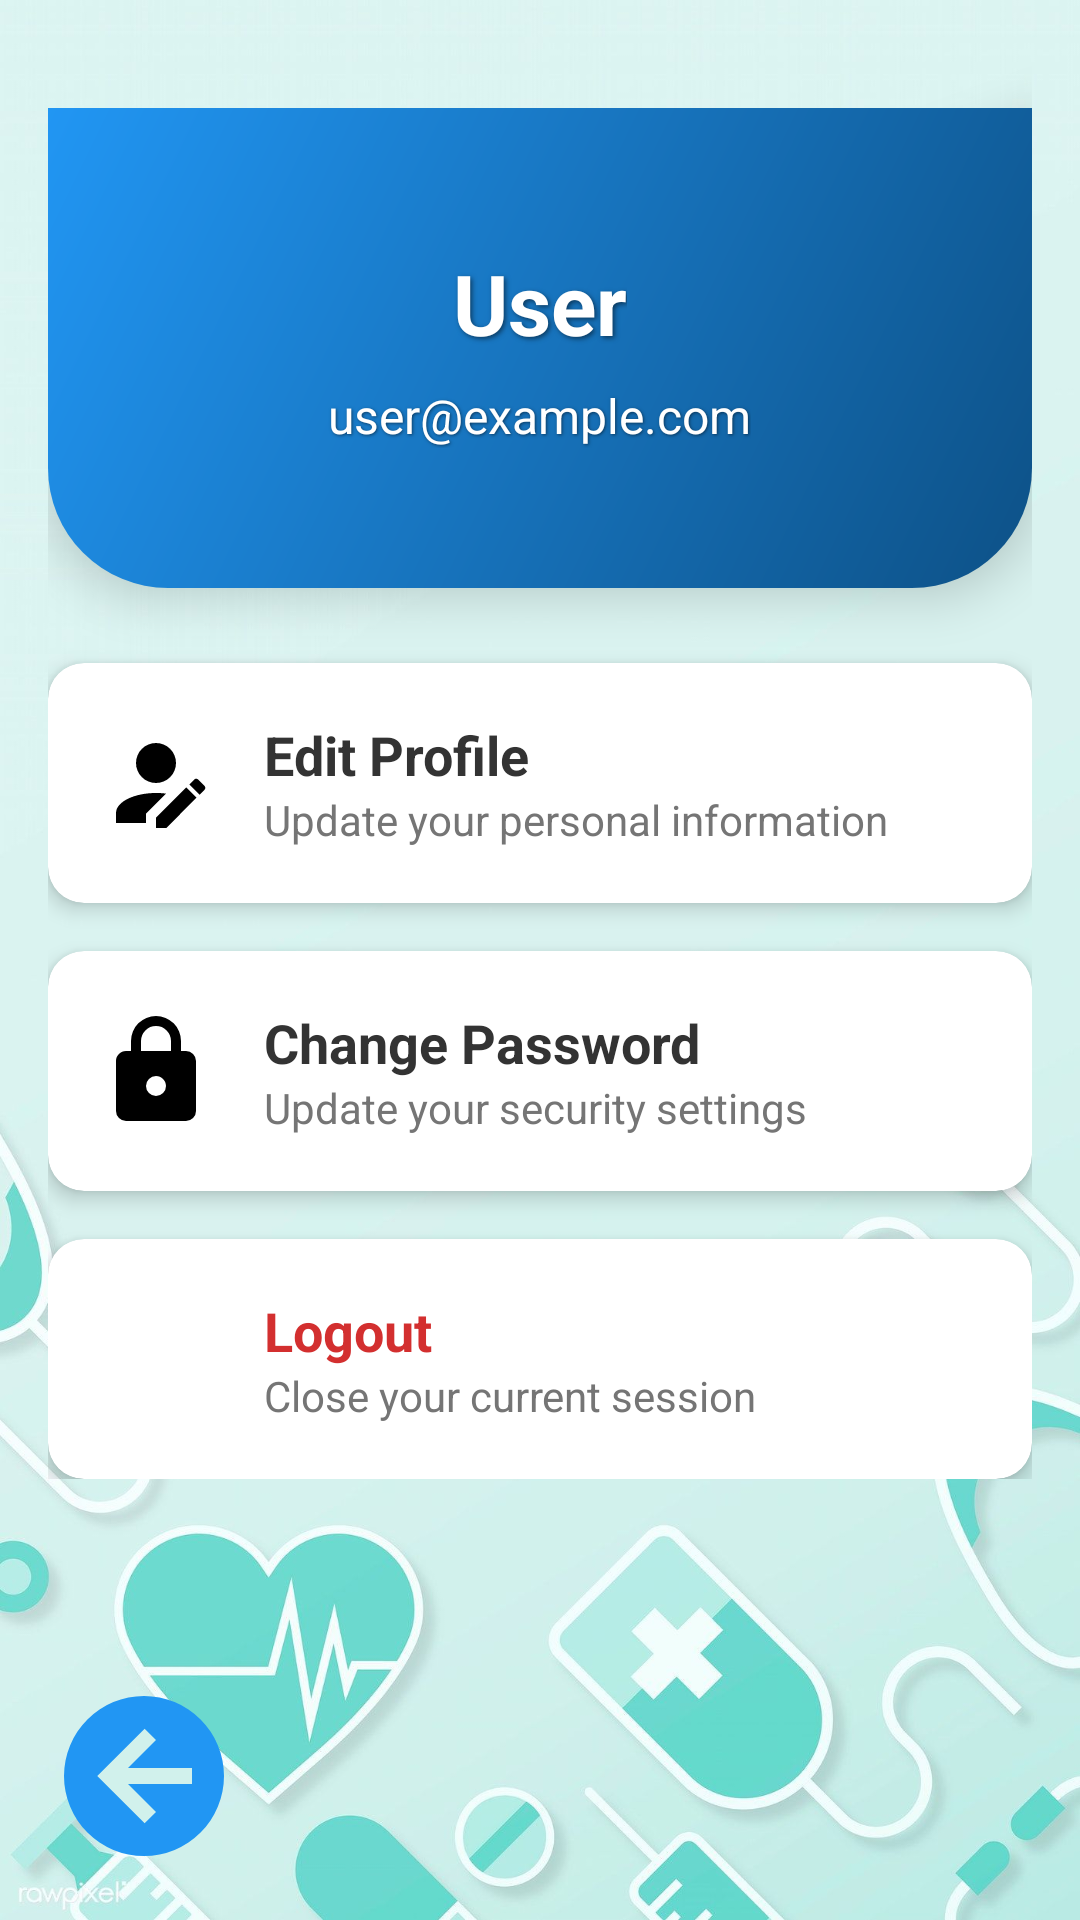

Reconstruct the res/layout file that produces this screen, plus the resources it refers to.
<!-- AndroidManifest.xml: application theme Theme.medicitas -->
<!-- res/layout/activity_profile.xml -->
<?xml version="1.0" encoding="utf-8"?>
<FrameLayout xmlns:android="http://schemas.android.com/apk/res/android"
    xmlns:app="http://schemas.android.com/apk/res-auto"
    android:layout_width="match_parent"
    android:layout_height="match_parent"
    android:background="@drawable/background_image">

    
    <ScrollView
        android:layout_width="match_parent"
        android:layout_height="match_parent">

        <LinearLayout
            android:layout_width="match_parent"
            android:layout_height="wrap_content"
            android:orientation="vertical"
            android:padding="16dp"
            android:gravity="center_horizontal">

            
            <LinearLayout
                android:layout_width="match_parent"
                android:layout_height="160dp"
                android:orientation="vertical"
                android:gravity="center"
                android:background="@drawable/gradient_background"
                android:elevation="10dp"
                android:padding="16dp"
                android:layout_marginBottom="25dp"
                android:layout_marginTop="20dp">

                
                <TextView
                    android:id="@+id/userNameTextView"
                    android:layout_width="wrap_content"
                    android:layout_height="wrap_content"
                    android:text="User"
                    android:textSize="28sp"
                    android:textStyle="bold"
                    android:textColor="@color/white"
                    android:layout_marginBottom="8dp"
                    android:shadowColor="#80000000"
                    android:shadowDx="2"
                    android:shadowDy="2"
                    android:shadowRadius="4" />

                
                <TextView
                    android:id="@+id/userEmailTextView"
                    android:layout_width="wrap_content"
                    android:layout_height="wrap_content"
                    android:text="user@example.com"
                    android:textSize="16sp"
                    android:textColor="@color/white"
                    android:shadowColor="#80000000"
                    android:shadowDx="1"
                    android:shadowDy="1"
                    android:shadowRadius="2" />
            </LinearLayout>

            
            <androidx.cardview.widget.CardView
                android:id="@+id/cardEditProfile"
                android:layout_width="match_parent"
                android:layout_height="80dp"
                android:layout_marginBottom="16dp"
                app:cardCornerRadius="12dp"
                app:cardElevation="4dp"
                app:cardBackgroundColor="@color/white"
                android:foreground="?attr/selectableItemBackground"
                android:clickable="true">

                <LinearLayout
                    android:layout_width="match_parent"
                    android:layout_height="match_parent"
                    android:orientation="horizontal"
                    android:padding="16dp"
                    android:gravity="center_vertical">

                    <ImageView
                        android:layout_width="40dp"
                        android:layout_height="40dp"
                        android:src="@drawable/ic_edit"
                        android:layout_marginEnd="16dp"
                        android:contentDescription="@string/edit_profile" />

                    <LinearLayout
                        android:layout_width="0dp"
                        android:layout_height="wrap_content"
                        android:layout_weight="1"
                        android:orientation="vertical">

                        <TextView
                            android:layout_width="wrap_content"
                            android:layout_height="wrap_content"
                            android:text="@string/profile_edit_button"
                            android:textSize="18sp"
                            android:textColor="#333333"
                            android:textStyle="bold" />

                        <TextView
                            android:layout_width="wrap_content"
                            android:layout_height="wrap_content"
                            android:text="Update your personal information"
                            android:textSize="14sp"
                            android:textColor="#757575" />
                    </LinearLayout>
                </LinearLayout>
            </androidx.cardview.widget.CardView>

            <androidx.cardview.widget.CardView
                android:id="@+id/cardChangePassword"
                android:layout_width="match_parent"
                android:layout_height="80dp"
                android:layout_marginBottom="16dp"
                app:cardCornerRadius="12dp"
                app:cardElevation="4dp"
                app:cardBackgroundColor="@color/white"
                android:foreground="?attr/selectableItemBackground"
                android:clickable="true">

                <LinearLayout
                    android:layout_width="match_parent"
                    android:layout_height="match_parent"
                    android:orientation="horizontal"
                    android:padding="16dp"
                    android:gravity="center_vertical">

                    <ImageView
                        android:layout_width="40dp"
                        android:layout_height="40dp"
                        android:src="@drawable/lock"
                        android:layout_marginEnd="16dp"
                        android:contentDescription="@string/change_password" />

                    <LinearLayout
                        android:layout_width="0dp"
                        android:layout_height="wrap_content"
                        android:layout_weight="1"
                        android:orientation="vertical">

                        <TextView
                            android:layout_width="wrap_content"
                            android:layout_height="wrap_content"
                            android:text="Change Password"
                            android:textSize="18sp"
                            android:textColor="#333333"
                            android:textStyle="bold" />

                        <TextView
                            android:layout_width="wrap_content"
                            android:layout_height="wrap_content"
                            android:text="Update your security settings"
                            android:textSize="14sp"
                            android:textColor="#757575" />
                    </LinearLayout>
                </LinearLayout>
            </androidx.cardview.widget.CardView>

            <androidx.cardview.widget.CardView
                android:id="@+id/cardLogout"
                android:layout_width="match_parent"
                android:layout_height="80dp"
                app:cardCornerRadius="12dp"
                app:cardElevation="4dp"
                app:cardBackgroundColor="@color/white"
                android:foreground="?attr/selectableItemBackground"
                android:clickable="true">

                <LinearLayout
                    android:layout_width="match_parent"
                    android:layout_height="match_parent"
                    android:orientation="horizontal"
                    android:padding="16dp"
                    android:gravity="center_vertical">

                    <ImageView
                        android:layout_width="40dp"
                        android:layout_height="40dp"
                        android:src="@drawable/ic_logout"
                        android:layout_marginEnd="16dp"
                        android:tint="#D32F2F"
                        android:contentDescription="@string/logout" />

                    <LinearLayout
                        android:layout_width="0dp"
                        android:layout_height="wrap_content"
                        android:layout_weight="1"
                        android:orientation="vertical">

                        <TextView
                            android:layout_width="wrap_content"
                            android:layout_height="wrap_content"
                            android:text="Logout"
                            android:textSize="18sp"
                            android:textColor="#D32F2F"
                            android:textStyle="bold" />

                        <TextView
                            android:layout_width="wrap_content"
                            android:layout_height="wrap_content"
                            android:text="Close your current session"
                            android:textSize="14sp"
                            android:textColor="#757575" />
                    </LinearLayout>
                </LinearLayout>
            </androidx.cardview.widget.CardView>
        </LinearLayout>
    </ScrollView>

    
    <ImageButton
        android:id="@+id/backButton"
        android:layout_width="64dp"
        android:layout_height="64dp"
        android:layout_gravity="bottom|start"
        android:layout_marginStart="16dp"
        android:layout_marginBottom="16dp"
        android:background="?attr/selectableItemBackgroundBorderless"
        android:backgroundTint="#003366"
        android:src="@drawable/ic_arrow_back"
        android:contentDescription="Go back" />
</FrameLayout>
<!-- resources referenced by this layout -->
<resources>
  <color name="white">#FFFFFFFF</color>
  <!-- drawable background_image: jpg bitmap (drawable, 82536 bytes) -->
  <!-- drawable gradient_background (drawable) -->
  <?xml version="1.0" encoding="utf-8"?>
  <shape xmlns:android="http://schemas.android.com/apk/res/android">
      <gradient
          android:startColor="#0D5187"
          android:endColor="#2196F3"
          android:angle="135"/>
      <corners android:bottomRightRadius="40dp"
          android:bottomLeftRadius="40dp"/>
  </shape>
  <!-- drawable ic_arrow_back (drawable) -->
  <vector xmlns:android="http://schemas.android.com/apk/res/android"
      android:height="64dp"
      android:width="64dp"
      android:viewportWidth="24"
      android:viewportHeight="24">
      <path
          android:fillColor="#2196F3"
          android:pathData="M2,12A10,10 0 0,1 12,2A10,10 0 0,1 22,12A10,10 0 0,1 12,22A10,10 0 0,1 2,12M18,11H10L13.5,7.5L12.08,6.08L6.16,12L12.08,17.92L13.5,16.5L10,13H18V11Z" />
  </vector>
  <!-- drawable ic_edit (drawable) -->
  <vector xmlns:android="http://schemas.android.com/apk/res/android" android:height="24dp" android:width="24dp" android:viewportWidth="24" android:viewportHeight="24"><path android:fillColor="#000000" android:pathData="M21.7,13.35L20.7,14.35L18.65,12.3L19.65,11.3C19.86,11.09 20.21,11.09 20.42,11.3L21.7,12.58C21.91,12.79 21.91,13.14 21.7,13.35M12,18.94L18.06,12.88L20.11,14.93L14.06,21H12V18.94M12,14C7.58,14 4,15.79 4,18V20H10V18.11L14,14.11C13.34,14.03 12.67,14 12,14M12,4A4,4 0 0,0 8,8A4,4 0 0,0 12,12A4,4 0 0,0 16,8A4,4 0 0,0 12,4Z" /></vector>
  <!-- drawable lock (drawable) -->
  <vector xmlns:android="http://schemas.android.com/apk/res/android"
      android:height="24dp"
      android:width="24dp"
      android:viewportWidth="24"
      android:viewportHeight="24">
      <path
          android:fillColor="#000000"
          android:pathData="M12,17A2,2 0 0,0 14,15C14,13.89 13.1,13 12,13A2,2 0 0,0 10,15A2,2 0 0,0 12,17M18,8A2,2 0 0,1 20,10V20A2,2 0 0,1 18,22H6A2,2 0 0,1 4,20V10C4,8.89 4.9,8 6,8H7V6A5,5 0 0,1 12,1A5,5 0 0,1 17,6V8H18M12,3A3,3 0 0,0 9,6V8H15V6A3,3 0 0,0 12,3Z" />
  </vector>
  <string name="change_password">Change Password</string>
  <string name="edit_profile">Edit Profile</string>
  <string name="logout">Logout</string>
  <string name="profile_edit_button">Edit Profile</string>
  <style name="Theme.medicitas" parent="Base.Theme.medicitas" />
  <style name="Base.Theme.medicitas" parent="Theme.Material3.DayNight.NoActionBar">
          
          
      </style>
</resources>
